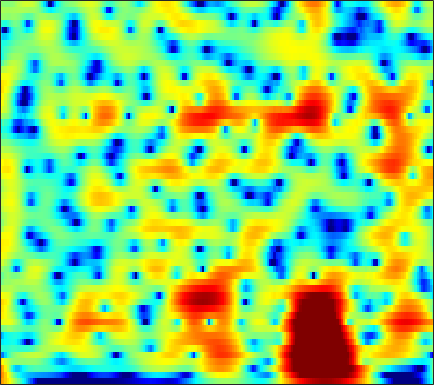

Source data for this figure (header and first rows):
8.459, 7.6627, 6.5449, 5.3623, 4.4335, 3.1379, 1.775, 0.70597, -0.78444, -2.3535, -4.0128, -5.3261, -7.1863, -9.2014, -10.84, -13.261, -16.121, -18.733, -23.083, -26.839, -25.787, -23.965, -22.29, -21.367
9.422, 8.166, 6.404, 4.552, 3.119, 1.185, -0.7079, -2.042, -3.612, -4.867, -5.787, -6.288, -6.787, -7.18, -7.448, -7.781, -8.063, -8.23, -8.398, -8.537, -8.687, -8.827, -9.071, -9.389
8.915, 7.286, 4.937, 2.35, 0.24, -2.735, -5.477, -6.732, -6.77, -5.773, -4.679, -3.956, -3.153, -2.548, -2.226, -1.956, -1.835, -1.821, -1.879, -2.005, -2.187, -2.361, -2.64, -2.968
5.585, 4.431, 3.104, 2.043, 1.423, 0.8174, 0.4566, 0.3312, 0.3098, 0.3493, 0.3866, 0.4087, 0.4475, 0.4923, 0.5035, 0.4558, 0.2998, 0.09885, -0.2851, -0.8029, -1.454, -2.037, -2.96, -4.066
-8.989, -9.459, -5.882, -3.236, -1.937, -0.7821, -0.0213, 0.4295, 0.9564, 1.394, 1.713, 1.883, 2.053, 2.197, 2.297, 2.402, 2.438, 2.397, 2.232, 1.922, 1.456, 0.998, 0.2263, -0.7557
-2.6, -3.078, -3.175, -2.903, -2.625, -2.36, -2.363, -2.505, -2.735, -2.89, -2.977, -2.999, -2.916, -2.632, -2.265, -1.61, -0.8485, -0.2684, 0.4428, 1.027, 1.461, 1.69, 1.887, 2
-5.208, -5.03, -4.667, -4.337, -4.092, -3.839, -3.964, -4.448, -5.656, -7.504, -10.26, -13.48, -21.02, -17.62, -12.19, -7.84, -5.026, -3.438, -1.74, -0.375, 0.73, 1.411, 2.16, 2.763
-8.197, -6.482, -4.862, -4.025, -3.799, -3.598, -3.371, -3.364, -3.776, -4.518, -5.231, -5.62, -5.954, -5.975, -5.575, -4.499, -3.163, -2.202, -1.109, -0.2254, 0.5188, 1.006, 1.591, 2.116
-0.7485, -0.4158, 0.09398, 0.5728, 0.6547, 0.3024, -0.2045, -0.4676, -0.7775, -1.211, -1.675, -1.919, -2.028, -1.974, -1.877, -1.661, -1.266, -0.8615, -0.2884, 0.1778, 0.4474, 0.5099, 0.4227, 0.1713
3.657, 3.811, 3.767, 3.776, 3.759, 3.308, 2.331, 1.454, 0.2219, -1.295, -3.24, -4.793, -6.343, -6.527, -5.733, -4.171, -2.691, -1.798, -0.85, -0.1541, 0.2092, 0.1736, -0.3713, -1.635
5.185, 4.92, 4.205, 3.275, 2.769, 2.144, 1.032, -0.1213, -1.843, -3.858, -6.577, -9.081, -11.91, -12.48, -11.36, -8.573, -5.71, -4.068, -2.604, -1.678, -1.09, -0.8298, -0.7141, -0.8655
5.626, 5.19, 4.425, 3.131, 2.019, 0.742, -0.5758, -1.762, -3.306, -4.52, -5.59, -6.362, -6.768, -6.024, -5.196, -4.307, -3.531, -2.848, -1.915, -1.198, -0.8072, -0.6737, -0.5967, -0.6003
6.17, 5.673, 5.104, 4.082, 2.783, 0.758, -1.328, -3.364, -7.201, -12.63, -16.45, -12.2, -7.833, -5.316, -3.802, -2.036, -0.7808, -0.2158, 0.2985, 0.6433, 0.7574, 0.6433, 0.2181, -0.4796
4.481, 4.134, 3.76, 3.518, 2.941, 1.662, 0.2851, -0.8644, -2.439, -3.385, -3.965, -4.056, -2.93, -1.502, -0.8287, -0.1352, 0.58, 0.9732, 1.175, 1.083, 0.8297, 0.5015, -0.2158, -1.269
1.422, 1.685, 1.485, 1.598, 1.835, 1.649, 1.222, 0.9841, 0.6345, 0.4085, 0.5046, 0.5202, 0.473, 0.6882, 0.9342, 1.067, 1.008, 0.964, 0.8112, 0.4059, -0.1993, -0.7321, -1.552, -2.475
-0.8751, 0.04117, 0.8386, 0.8101, 0.8272, 1.118, 1.262, 1.333, 1.423, 1.415, 1.566, 1.831, 2.041, 2.034, 2.075, 2.145, 1.961, 1.654, 1.127, 0.4392, -0.5577, -1.49, -2.886, -4.488
-1.024, -0.7186, 0.279, 0.5851, 0.1449, -0.2331, -0.3622, -0.4288, -0.08854, 0.5982, 1.145, 1.629, 2.433, 2.977, 3.126, 3.213, 3.195, 2.948, 2.336, 1.506, 0.3599, -0.8145, -2.855, -5.594
0.9662, 0.7655, 0.03306, -0.2432, -1.342, -4.128, -8.222, -11.78, -9.85, -4.743, -1.353, 0.08748, 1.508, 2.738, 3.263, 3.507, 3.63, 3.581, 3.218, 2.593, 1.82, 1.059, -0.1849, -1.546
2.625, 2.751, 1.774, 0.7043, 0.04222, -1.691, -3.307, -4.223, -3.803, -2.531, -1.311, -0.1454, 0.8575, 1.331, 1.702, 2.015, 1.944, 1.863, 1.707, 1.367, 0.9346, 0.6107, 0.09682, -0.5068
4.07, 4.013, 3.745, 2.833, 2.445, 1.91, 1.296, 0.8223, 0.4049, 0.3651, 0.003308, -0.1646, -0.1597, -0.5497, -0.8893, -1.159, -1.61, -1.986, -2.275, -2.369, -2.403, -2.313, -2.152, -2.094
5.178, 4.778, 4.704, 4.269, 3.78, 3.267, 2.606, 2.146, 1.278, 0.4352, -0.2851, -1.153, -2.231, -3.158, -4.205, -5.791, -7.253, -8.575, -10.08, -10.02, -8.525, -7.18, -5.523, -4.164
5.188, 4.997, 4.753, 4.737, 4.339, 3.686, 2.901, 2.239, 1.026, -0.5233, -1.868, -3.193, -5.137, -6.437, -7.58, -9.42, -11.19, -13.37, -17.94, -17.76, -12.67, -9.454, -6.488, -4.399
3.549, 4.256, 4.349, 4.47, 4.423, 3.925, 3.101, 2.173, 0.8119, -1.474, -4.254, -6.709, -11.99, -16.42, -14.47, -11.33, -9.663, -8.511, -7.564, -6.48, -5.193, -4.251, -2.971, -1.898
0.8541, 1.898, 3.34, 3.638, 3.842, 3.781, 3.244, 2.562, 1.397, -0.2052, -2.435, -4.013, -6.706, -7.941, -7.889, -6.691, -5.198, -4.339, -3.18, -2.36, -1.611, -1.141, -0.6363, -0.2621
-0.03209, 0.7026, 1.955, 2.727, 2.951, 3.083, 2.938, 2.63, 1.902, 1.285, 0.2082, -0.3197, -1.101, -1.675, -1.757, -1.936, -1.674, -1.504, -1.216, -0.9375, -0.7779, -0.6805, -0.7, -0.8666
0.3977, 1.489, 1.94, 2.664, 2.908, 2.976, 2.876, 2.705, 2.192, 1.682, 1.047, 0.5006, 0.05367, -0.4989, -0.6844, -0.8467, -0.9105, -0.8444, -0.8387, -0.799, -0.8891, -1.052, -1.429, -2.042
1.77, 2.32, 3.167, 3.401, 3.628, 3.641, 3.356, 3.004, 2.452, 1.449, 0.6065, -0.296, -1.294, -1.987, -2.402, -2.278, -2.016, -1.686, -1.231, -0.9786, -0.8884, -1.038, -1.475, -2.273
2.719, 3.111, 3.829, 4.219, 4.281, 4.219, 3.831, 3.27, 2.309, 0.8395, -1.113, -2.941, -6.529, -10.28, -11.44, -8.73, -5.488, -3.83, -2.23, -1.244, -0.7466, -0.6154, -0.7926, -1.31
1.724, 2.676, 3.184, 3.816, 3.912, 3.825, 3.515, 2.98, 2, 0.7027, -1.133, -2.63, -5.407, -7.543, -8.414, -6.896, -5.028, -3.614, -2.328, -1.389, -0.8761, -0.6629, -0.6676, -0.8953
0.6247, 1.68, 2.569, 3.065, 3.311, 3.286, 3.005, 2.702, 1.926, 1.198, 0.09641, -0.5161, -1.5, -2.069, -2.396, -2.462, -2.26, -2.021, -1.649, -1.376, -1.17, -1.132, -1.184, -1.397
1.567, 2.02, 3.005, 3.32, 3.472, 3.435, 3.033, 2.674, 1.978, 1.161, 0.3232, -0.3392, -0.8949, -1.472, -1.574, -1.834, -1.767, -1.816, -1.759, -1.781, -1.827, -1.919, -2.052, -2.261
3.094, 3.919, 4.193, 4.56, 4.448, 4.125, 3.522, 2.728, 1.667, 0.01878, -1.377, -2.691, -3.644, -4.085, -3.92, -3.398, -3.068, -2.849, -2.908, -3.111, -3.538, -3.804, -4.09, -4.092
4.416, 5.196, 5.331, 5.495, 5.287, 4.68, 3.856, 2.684, 1.071, -1.811, -5.199, -10.16, -21.41, -13.39, -9.402, -5.991, -4.75, -4.199, -4.5, -5.489, -7.459, -9.444, -11.95, -10.82
4.385, 4.462, 4.97, 4.825, 4.667, 4.128, 3.288, 2.511, 1.049, -0.665, -2.493, -4.086, -5.207, -5.675, -5.012, -4.455, -3.918, -3.947, -4.365, -5.437, -7.309, -9.131, -11.15, -10.02
3.065, 3.193, 3.365, 3.226, 3.059, 2.72, 2.065, 1.707, 0.7499, 0.1058, -0.846, -1.254, -1.922, -2.267, -2.397, -2.503, -2.471, -2.601, -2.696, -2.972, -3.198, -3.339, -3.305, -2.962
1.447, 1.912, 1.556, 1.56, 1.315, 0.9516, 0.5589, 0.1126, -0.3236, -0.8288, -1.414, -1.605, -2.051, -2.101, -2.306, -2.189, -2.158, -1.943, -1.727, -1.433, -1.086, -0.8163, -0.4213, -0.02789
0.1414, -0.05266, -0.1062, -0.3779, -0.6871, -1.23, -1.652, -2.242, -2.532, -3.246, -3.452, -3.919, -4.029, -4.267, -4.198, -3.999, -3.521, -2.959, -2.145, -1.213, -0.3549, 0.2735, 1.011, 1.669
-1.667, -2.352, -2.021, -2.869, -3.364, -4.284, -5.456, -5.941, -6.887, -7.257, -7.314, -7.81, -8.137, -9.313, -9.511, -9.725, -8.039, -6.555, -4.176, -2.165, -0.4431, 0.6142, 1.797, 2.725
-4.603, -3.249, -3.861, -4.783, -5.82, -8.186, -12.04, -14.45, -17.41, -13.35, -12.33, -10.75, -11.66, -13.35, -16.58, -24.86, -14.81, -9.537, -5.273, -2.154, 0.01676, 1.289, 2.596, 3.506
-3.609, -1.608, -2.678, -3.355, -4.374, -6.438, -9.859, -11.18, -11.9, -11.93, -9.947, -8.531, -8.366, -7.329, -7.195, -6.304, -4.592, -3.351, -1.306, 0.5517, 1.992, 2.873, 3.672, 4.116
1.745, 0.9708, 0.499, 0.03068, -1.1, -2.266, -4.045, -4.309, -5.789, -6.412, -5.664, -6.156, -5.037, -4.032, -3.485, -2.094, -0.8559, 0.1083, 1.443, 2.48, 3.402, 3.852, 4.081, 3.919
4.033, 2.878, 2.434, 1.16, 0.07572, -1.689, -3.335, -4.827, -7.371, -8.096, -9.716, -9.38, -8.073, -6.821, -4.868, -3.238, -1.492, -0.2383, 1.032, 2.127, 2.917, 3.262, 3.452, 3.189
4.346, 3.96, 2.862, 1.108, -0.05013, -2.286, -4.725, -7.453, -11.49, -16.07, -30.45, -26.38, -16.92, -11.16, -8.985, -5.954, -3.522, -2.134, -0.4754, 0.8077, 1.664, 2.137, 2.503, 2.551
4.974, 4.656, 3.256, 1.814, 0.4711, -1.623, -3.985, -6.893, -9.925, -12.94, -17.28, -17.94, -15.98, -13.48, -10.31, -7.129, -4.713, -2.991, -1.302, -0.04787, 0.8753, 1.354, 1.694, 1.84
5.96, 5.334, 4.321, 3.297, 2.198, 0.4859, -1.643, -3.621, -6.272, -9.823, -14.97, -18.79, -16.31, -11.26, -8.818, -5.966, -3.69, -2.394, -1.042, -0.005092, 0.6797, 0.9372, 1.004, 0.7722
5.657, 5.182, 4.885, 4.181, 3.475, 2.408, 0.9849, -0.01304, -1.461, -3.155, -4.657, -5.008, -5.183, -4.922, -4.38, -3.354, -2.382, -1.774, -0.8925, -0.2643, 0.08552, 0.1354, -0.1291, -0.9522
3.753, 4.049, 4.124, 3.867, 3.603, 3.079, 2.397, 1.876, 0.8684, -0.1835, -1.088, -1.692, -2.629, -3.321, -3.507, -3.714, -3.478, -2.963, -2.201, -1.462, -0.9011, -0.6706, -0.7381, -1.293
1.15, 1.943, 2.43, 2.89, 3.075, 3.031, 2.821, 2.447, 1.736, 0.8995, -0.1418, -1.278, -3.035, -5.148, -7.111, -9.761, -9.83, -7.968, -5.278, -3.067, -1.532, -0.7513, -0.1317, 0.1283
-2.449, -1.203, 0.1506, 1.239, 1.748, 2.11, 2.232, 2.049, 1.635, 1.012, 0.08114, -0.9901, -2.759, -5.091, -7.335, -10.85, -11.16, -8.651, -5.304, -2.84, -1.121, -0.1973, 0.6794, 1.233
-4.458, -3.173, -1.584, -0.5487, 0.04128, 0.6068, 0.8768, 0.9117, 0.9039, 0.6585, 0.1526, -0.3703, -1.049, -1.772, -2.319, -2.767, -2.722, -2.321, -1.582, -0.7326, 0.0785, 0.5905, 1.134, 1.474
-4.064, -3.067, -2.392, -1.76, -1.283, -0.7608, -0.3813, -0.09303, 0.07394, 0.0892, 0.02491, 0.009399, -0.09339, -0.2134, -0.2806, -0.2188, -0.0481, 0.1356, 0.4561, 0.8112, 1.141, 1.342, 1.505, 1.542
-3.654, -3.744, -3.473, -2.908, -2.502, -1.926, -1.334, -0.9978, -0.712, -0.4758, -0.2539, -0.1072, 0.002624, 0.1684, 0.3859, 0.6924, 1.026, 1.266, 1.615, 1.909, 2.101, 2.168, 2.123, 1.924
-5.412, -6.604, -6.427, -5.478, -4.539, -3.246, -2.243, -1.795, -1.294, -1.046, -1.009, -1.105, -0.9954, -0.6192, -0.19, 0.4792, 1.232, 1.796, 2.418, 2.877, 3.152, 3.224, 3.141, 2.816
-9.319, -16.16, -22.24, -10.22, -6.441, -3.733, -2.285, -1.581, -1.378, -1.909, -3.134, -4.329, -5.454, -5.038, -3.744, -1.469, 0.5092, 1.688, 2.837, 3.619, 4.078, 4.226, 4.183, 3.854
-2.606, -3.36, -3.585, -2.909, -2.109, -1.151, -0.5092, -0.3824, -0.8379, -2.039, -4.24, -6.736, -12.08, -11.7, -6.983, -2.837, -0.221, 1.117, 2.381, 3.16, 3.57, 3.688, 3.618, 3.35
0.6701, 0.8089, 0.5757, 0.5033, 0.5481, 0.7289, 0.8126, 0.6289, 0.3248, -0.1854, -0.8423, -1.225, -1.678, -1.622, -1.291, -0.502, 0.2527, 0.701, 1.056, 1.137, 1.014, 0.8409, 0.5721, 0.3332
1.469, 1.292, 1.173, 1.169, 1.195, 1.25, 1.294, 1.381, 1.481, 1.523, 1.496, 1.4, 1.296, 1.205, 1.144, 1.015, 0.7467, 0.3966, -0.3307, -1.361, -2.653, -3.694, -4.766, -5.067
0.8345, 0.3619, 0.2586, 0.1755, 0.1921, 0.3127, 0.7037, 1.214, 1.777, 2.271, 2.637, 2.751, 2.87, 2.813, 2.676, 2.208, 1.466, 0.6687, -0.7708, -2.809, -5.809, -9.161, -17.87, -20.14
